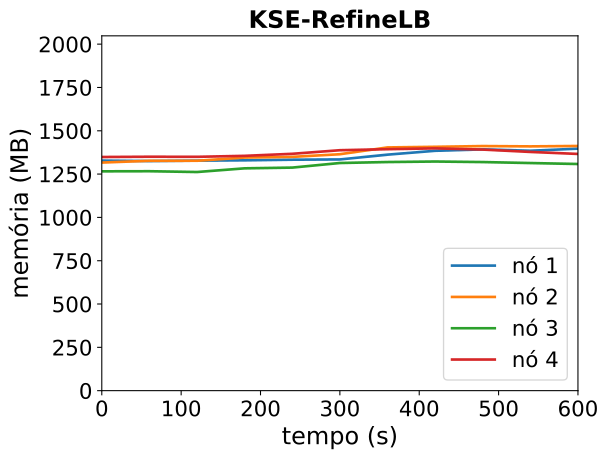

Source data for this figure (header and first rows):
timestamp, ppgcc-m02_pod_amount, ppgcc-m02_memory, ppgcc-m02_cpu, ppgcc-m03_pod_amount, ppgcc-m03_memory, ppgcc-m03_cpu, ppgcc-m04_pod_amount, ppgcc-m04_memory, ppgcc-m04_cpu, ppgcc-m05_pod_amount, ppgcc-m05_memory, ppgcc-m05_cpu
0, 5, 1359764, 94635135, 5, 1348088, 83728767, 5, 1296320, 69480009, 5, 1380996, 122027374
60, 5, 1356992, 58084206, 5, 1358648, 61968796, 5, 1296980, 52584720, 5, 1382580, 75708241
120, 5, 1359500, 61460897, 5, 1358780, 68568365, 5, 1292228, 55188752, 5, 1382052, 73708902
180, 5, 1361348, 60093602, 5, 1377788, 77734713, 5, 1314008, 61673713, 5, 1387860, 75437052
240, 5, 1365044, 62027545, 5, 1381748, 64183290, 5, 1318364, 54513870, 5, 1399872, 85006845
300, 5, 1366628, 60459210, 5, 1397456, 67396511, 5, 1345556, 62130791, 5, 1421124, 79373044
360, 5, 1394876, 66529295, 5, 1437584, 84812421, 5, 1351232, 57412872, 5, 1427196, 83365973
420, 5, 1417712, 69052289, 5, 1441280, 68780301, 5, 1354268, 56290521, 5, 1432080, 86496486
480, 5, 1426160, 63651048, 5, 1445636, 72214714, 5, 1351100, 57956964, 5, 1424952, 77757500
540, 5, 1417976, 67186561, 5, 1443788, 65017054, 5, 1345292, 56821154, 5, 1410960, 78483076
600, 5, 1430516, 61496831, 5, 1446164, 68848192, 5, 1339616, 55899019, 5, 1399080, 81071701
